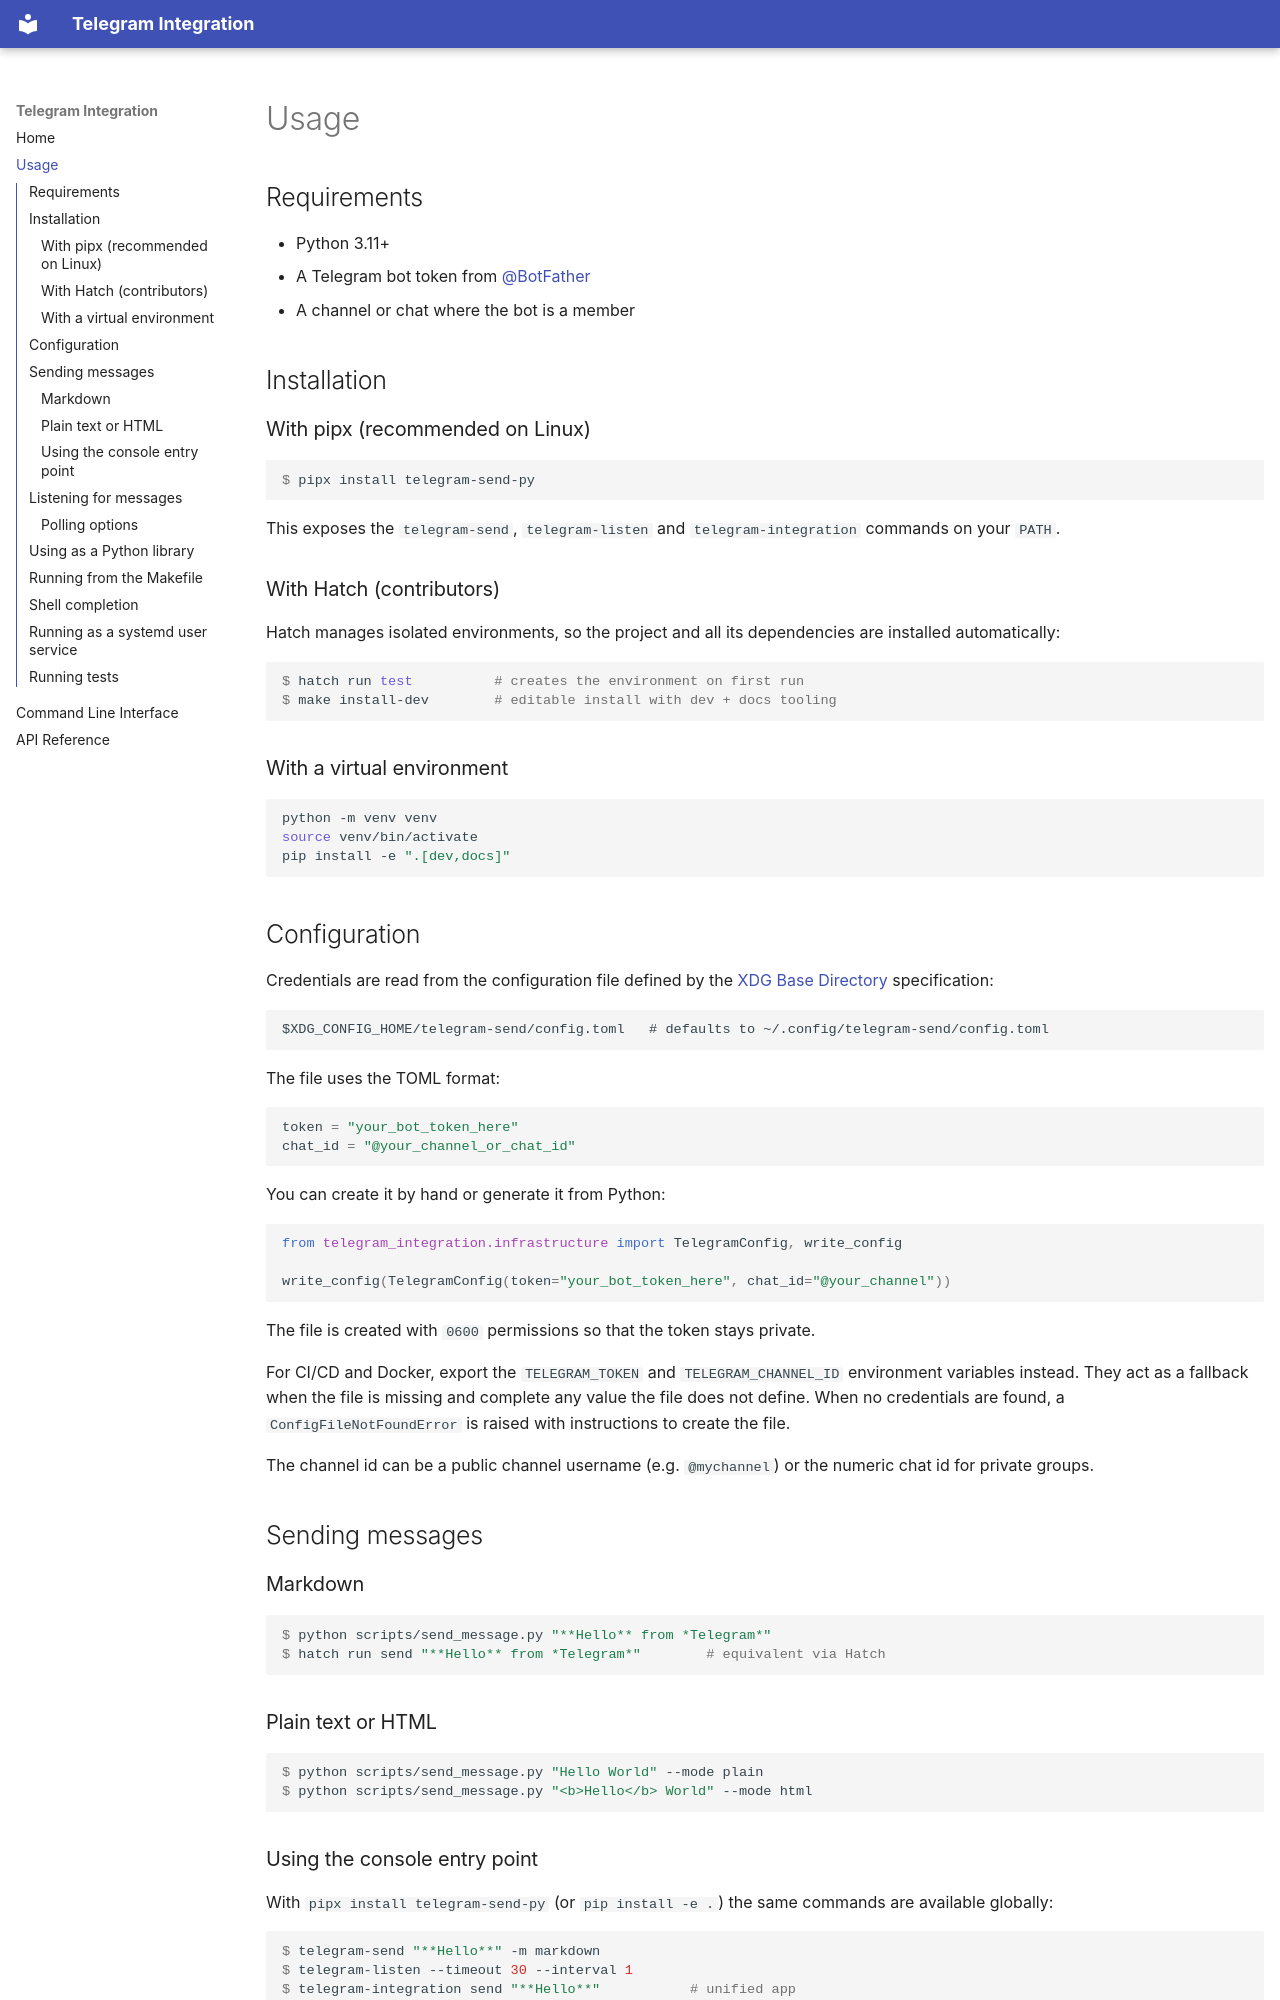

repository: vmgabriel/telegram-send-py · page: usage/index.html · generator: mkdocs

# Usage

## Requirements

- Python 3.11+
- A Telegram bot token from [@BotFather](https://t.me/BotFather)
- A channel or chat where the bot is a member

## Installation

### With pipx (recommended on Linux)

```console
$ pipx install telegram-send-py
```

This exposes the `telegram-send`, `telegram-listen` and `telegram-integration`
commands on your `PATH`.

### With Hatch (contributors)

Hatch manages isolated environments, so the project and all its dependencies
are installed automatically:

```console
$ hatch run test          # creates the environment on first run
$ make install-dev        # editable install with dev + docs tooling
```

### With a virtual environment

```bash
python -m venv venv
source venv/bin/activate
pip install -e ".[dev,docs]"
```

## Configuration

Credentials are read from the configuration file defined by the
[XDG Base Directory](https://specifications.freedesktop.org/basedir-spec/latest/)
specification:

```
$XDG_CONFIG_HOME/telegram-send/config.toml   # defaults to ~/.config/telegram-send/config.toml
```

The file uses the TOML format:

```toml
token = "your_bot_token_here"
chat_id = "@your_channel_or_chat_id"
```

You can create it by hand or generate it from Python:

```python
from telegram_integration.infrastructure import TelegramConfig, write_config

write_config(TelegramConfig(token="your_bot_token_here", chat_id="@your_channel"))
```

The file is created with `0600` permissions so that the token stays private.

For CI/CD and Docker, export the `TELEGRAM_TOKEN` and `TELEGRAM_CHANNEL_ID`
environment variables instead. They act as a fallback when the file is missing
and complete any value the file does not define. When no credentials are found,
a `ConfigFileNotFoundError` is raised with instructions to create the file.

The channel id can be a public channel username (e.g. `@mychannel`) or the
numeric chat id for private groups.

## Sending messages

### Markdown

```console
$ python scripts/send_message.py "**Hello** from *Telegram*"
$ hatch run send "**Hello** from *Telegram*"        # equivalent via Hatch
```

### Plain text or HTML

```console
$ python scripts/send_message.py "Hello World" --mode plain
$ python scripts/send_message.py "<b>Hello</b> World" --mode html
```

### Using the console entry point

With `pipx install telegram-send-py` (or `pip install -e .`) the same commands
are available globally:

```console
$ telegram-send "**Hello**" -m markdown
$ telegram-listen --timeout 30 --interval 1
$ telegram-integration send "**Hello**"           # unified app
```
